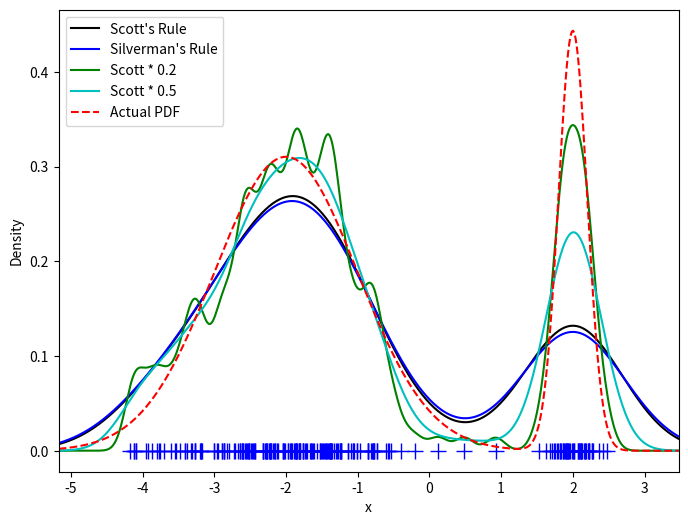

The matplotlib source for this figure:
from functools import partial
import numpy as np
from scipy import stats
import matplotlib.pyplot as plt

def my_kde_bandwidth(obj, fac=1.0 / 5):
    if False:
        while True:
            i = 10
    "We use Scott's Rule, multiplied by a constant factor."
    return np.power(obj.n, -1.0 / (obj.d + 4)) * fac
(loc1, scale1, size1) = (-2, 1, 175)
(loc2, scale2, size2) = (2, 0.2, 50)
x2 = np.concatenate([np.random.normal(loc=loc1, scale=scale1, size=size1), np.random.normal(loc=loc2, scale=scale2, size=size2)])
x_eval = np.linspace(x2.min() - 1, x2.max() + 1, 500)
kde = stats.gaussian_kde(x2)
kde2 = stats.gaussian_kde(x2, bw_method='silverman')
kde3 = stats.gaussian_kde(x2, bw_method=partial(my_kde_bandwidth, fac=0.2))
kde4 = stats.gaussian_kde(x2, bw_method=partial(my_kde_bandwidth, fac=0.5))
pdf = stats.norm.pdf
bimodal_pdf = pdf(x_eval, loc=loc1, scale=scale1) * float(size1) / x2.size + pdf(x_eval, loc=loc2, scale=scale2) * float(size2) / x2.size
fig = plt.figure(figsize=(8, 6))
ax = fig.add_subplot(111)
ax.plot(x2, np.zeros(x2.shape), 'b+', ms=12)
ax.plot(x_eval, kde(x_eval), 'k-', label="Scott's Rule")
ax.plot(x_eval, kde2(x_eval), 'b-', label="Silverman's Rule")
ax.plot(x_eval, kde3(x_eval), 'g-', label='Scott * 0.2')
ax.plot(x_eval, kde4(x_eval), 'c-', label='Scott * 0.5')
ax.plot(x_eval, bimodal_pdf, 'r--', label='Actual PDF')
ax.set_xlim([x_eval.min(), x_eval.max()])
ax.legend(loc=2)
ax.set_xlabel('x')
ax.set_ylabel('Density')
plt.show()